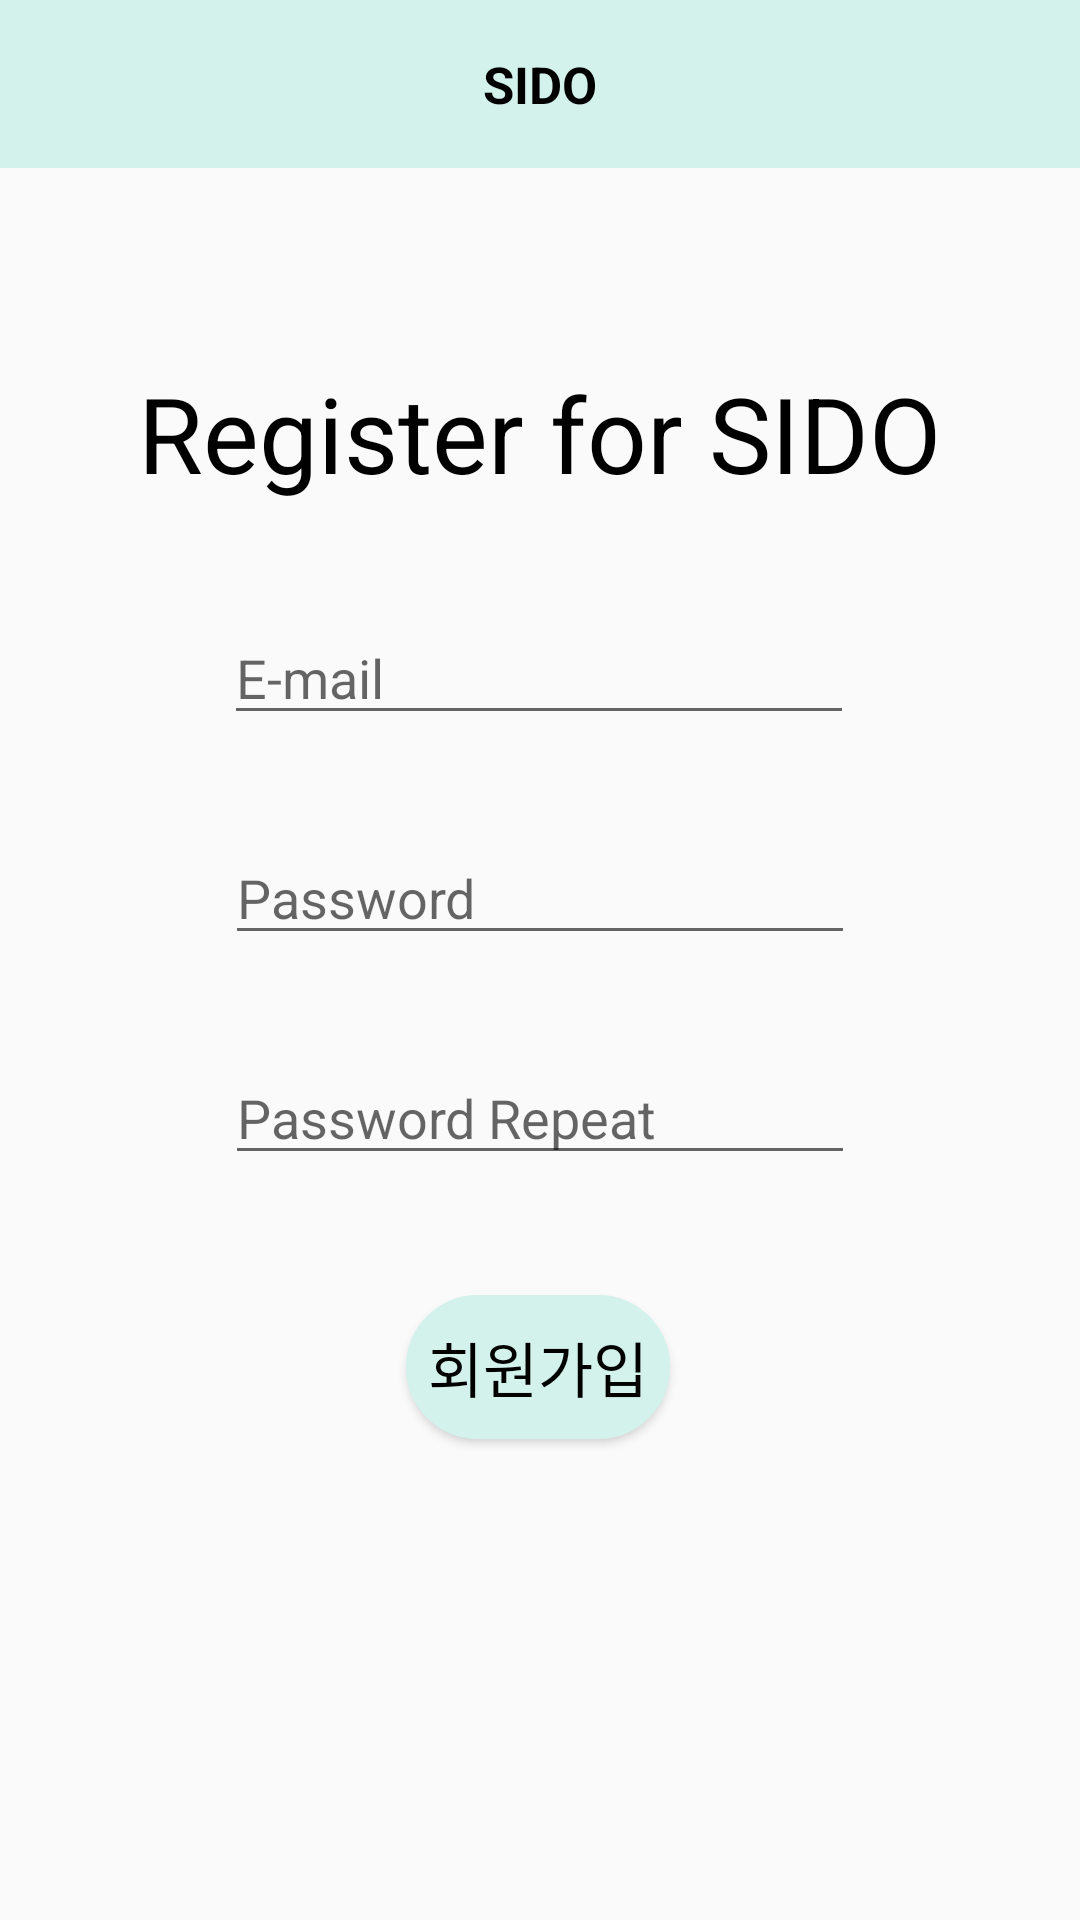

Here is an Android app screen rendered from its layout file. Give the layout XML and the strings, colors and styles it references.
<!-- AndroidManifest.xml: application theme Theme.MAIN_SIDO -->
<!-- res/layout/activity_sign_up.xml -->
<?xml version="1.0" encoding="utf-8"?>

<androidx.constraintlayout.widget.ConstraintLayout xmlns:android="http://schemas.android.com/apk/res/android"
    xmlns:app="http://schemas.android.com/apk/res-auto"
    xmlns:tools="http://schemas.android.com/tools"
    android:layout_width="match_parent"
    android:layout_height="match_parent"
    tools:context=".SignUpActivity">

    <include
        layout="@layout/toolbar"
        android:id="@+id/toolbar_SignUpActivity"/>

    <TextView
        android:id="@+id/signup_textview"
        android:layout_width="wrap_content"
        android:layout_height="wrap_content"
        android:layout_marginTop="65dp"
        android:text="Register for SIDO"
        android:textColor="@color/black"
        android:textSize="35dp"
        app:layout_constraintEnd_toEndOf="parent"
        app:layout_constraintHorizontal_bias="0.498"
        app:layout_constraintStart_toStartOf="parent"
        app:layout_constraintTop_toBottomOf="@+id/toolbar_SignUpActivity"></TextView>

    <EditText
        android:id="@+id/signup_email"
        android:layout_width="wrap_content"
        android:layout_height="wrap_content"
        android:layout_marginTop="36dp"
        android:ems="10"
        android:hint="E-mail"
        android:inputType="textEmailAddress"
        app:layout_constraintEnd_toEndOf="parent"
        app:layout_constraintHorizontal_bias="0.497"
        app:layout_constraintStart_toStartOf="parent"
        app:layout_constraintTop_toBottomOf="@+id/signup_textview"></EditText>

    <EditText
        android:id="@+id/signup_password"
        android:layout_width="wrap_content"
        android:layout_height="wrap_content"
        android:layout_marginTop="32dp"
        android:ems="10"
        android:hint="Password"
        android:inputType="textPassword"
        app:layout_constraintEnd_toEndOf="parent"
        app:layout_constraintStart_toStartOf="parent"
        app:layout_constraintTop_toBottomOf="@+id/signup_email"></EditText>

    <EditText
        android:id="@+id/signup_password_confirm"
        android:layout_width="wrap_content"
        android:layout_height="wrap_content"
        android:layout_marginTop="32dp"
        android:ems="10"
        android:hint="Password Repeat"
        android:inputType="textPassword"
        app:layout_constraintEnd_toEndOf="parent"
        app:layout_constraintStart_toStartOf="parent"
        app:layout_constraintTop_toBottomOf="@+id/signup_password"></EditText>

    <Button
        android:id="@+id/signup_btn"
        android:layout_width="wrap_content"
        android:layout_height="wrap_content"
        android:layout_marginTop="40dp"
        android:background="@drawable/button_circle"
        android:backgroundTint="@color/main"
        android:text="회원가입"
        android:textColor="@color/black"
        android:textSize="20dp"
        app:layout_constraintEnd_toEndOf="parent"
        app:layout_constraintHorizontal_bias="0.498"
        app:layout_constraintStart_toStartOf="parent"
        app:layout_constraintTop_toBottomOf="@+id/signup_password_confirm"></Button>

</androidx.constraintlayout.widget.ConstraintLayout>
<!-- res/layout/toolbar.xml (included above) -->
<?xml version="1.0" encoding="utf-8"?>

<androidx.constraintlayout.widget.ConstraintLayout xmlns:android="http://schemas.android.com/apk/res/android"
    android:layout_width="match_parent"
    android:layout_height="wrap_content"
    xmlns:tools="http://schemas.android.com/tools"
    xmlns:app="http://schemas.android.com/apk/res-auto">

    <androidx.appcompat.widget.Toolbar
        android:id="@+id/toolbar"
        android:layout_width="match_parent"
        android:layout_height="wrap_content"
        android:background="@color/main"
        tools:ignore="MissingConstraints">

        <TextView
            android:id="@+id/toolbarText"
            android:layout_width="wrap_content"
            android:layout_height="wrap_content"
            android:layout_gravity="center"
            android:text="@string/app_name"
            android:textColor="#000000"
            android:textSize="17dp"
            android:textStyle="bold"
            app:layout_constraintTop_toTopOf="parent"
            tools:layout_editor_absoluteX="196dp"></TextView>

    </androidx.appcompat.widget.Toolbar>

</androidx.constraintlayout.widget.ConstraintLayout>
<!-- resources referenced by this layout -->
<resources>
  <color name="black">#FF000000</color>
  <color name="main">#D3F2EC</color>
  <!-- drawable button_circle (drawable) -->
  <?xml version="1.0" encoding="utf-8"?>
  
  <shape xmlns:android="http://schemas.android.com/apk/res/android"
      android:padding="10dp"
      android:shape="rectangle" >
      <solid android:color="#2171b5" />
      <corners
          android:bottomLeftRadius="30dp"
          android:bottomRightRadius="30dp"
          android:topLeftRadius="30dp"
          android:topRightRadius="30dp" />
      <stroke
          android:width="1dp"
          android:color="#064274" />
  </shape>
  <string name="app_name">SIDO</string>
  <style name="Theme.MAIN_SIDO" parent="Theme.AppCompat.Light.NoActionBar">
          
          <item name="colorPrimary">@color/purple_500</item>
          <item name="colorPrimaryVariant">@color/purple_700</item>
          <item name="colorOnPrimary">@color/white</item>
          
          <item name="colorSecondary">@color/teal_200</item>
          <item name="colorSecondaryVariant">@color/teal_700</item>
          <item name="colorOnSecondary">@color/black</item>
          
          <item name="android:statusBarColor" tools:targetApi="l">?attr/colorPrimaryVariant</item>
          
      </style>
  <color name="purple_500">#FF6200EE</color>
  <color name="purple_700">#FF3700B3</color>
  <color name="white">#FFFFFFFF</color>
  <color name="teal_200">#FF03DAC5</color>
  <color name="teal_700">#FF018786</color>
</resources>
